6-way image classification set "capstone" from GitHub (ctanyt/GA_Projects); label vocabulary: blue spot ray, hybrid grouper, queenfish, red sea bream, sea bass, shovelnose.

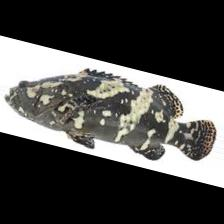
Label: hybrid grouper

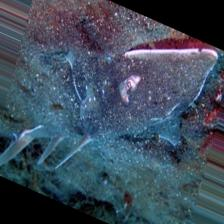
Label: shovelnose

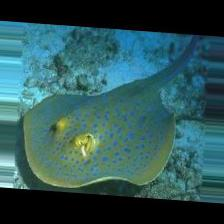
Label: blue spot ray

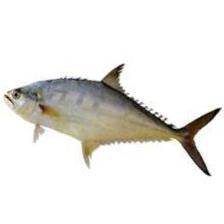
Label: queenfish

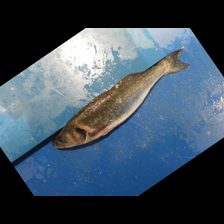
Label: sea bass

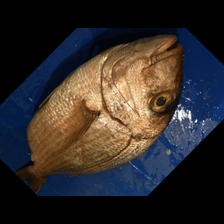
Label: red sea bream
